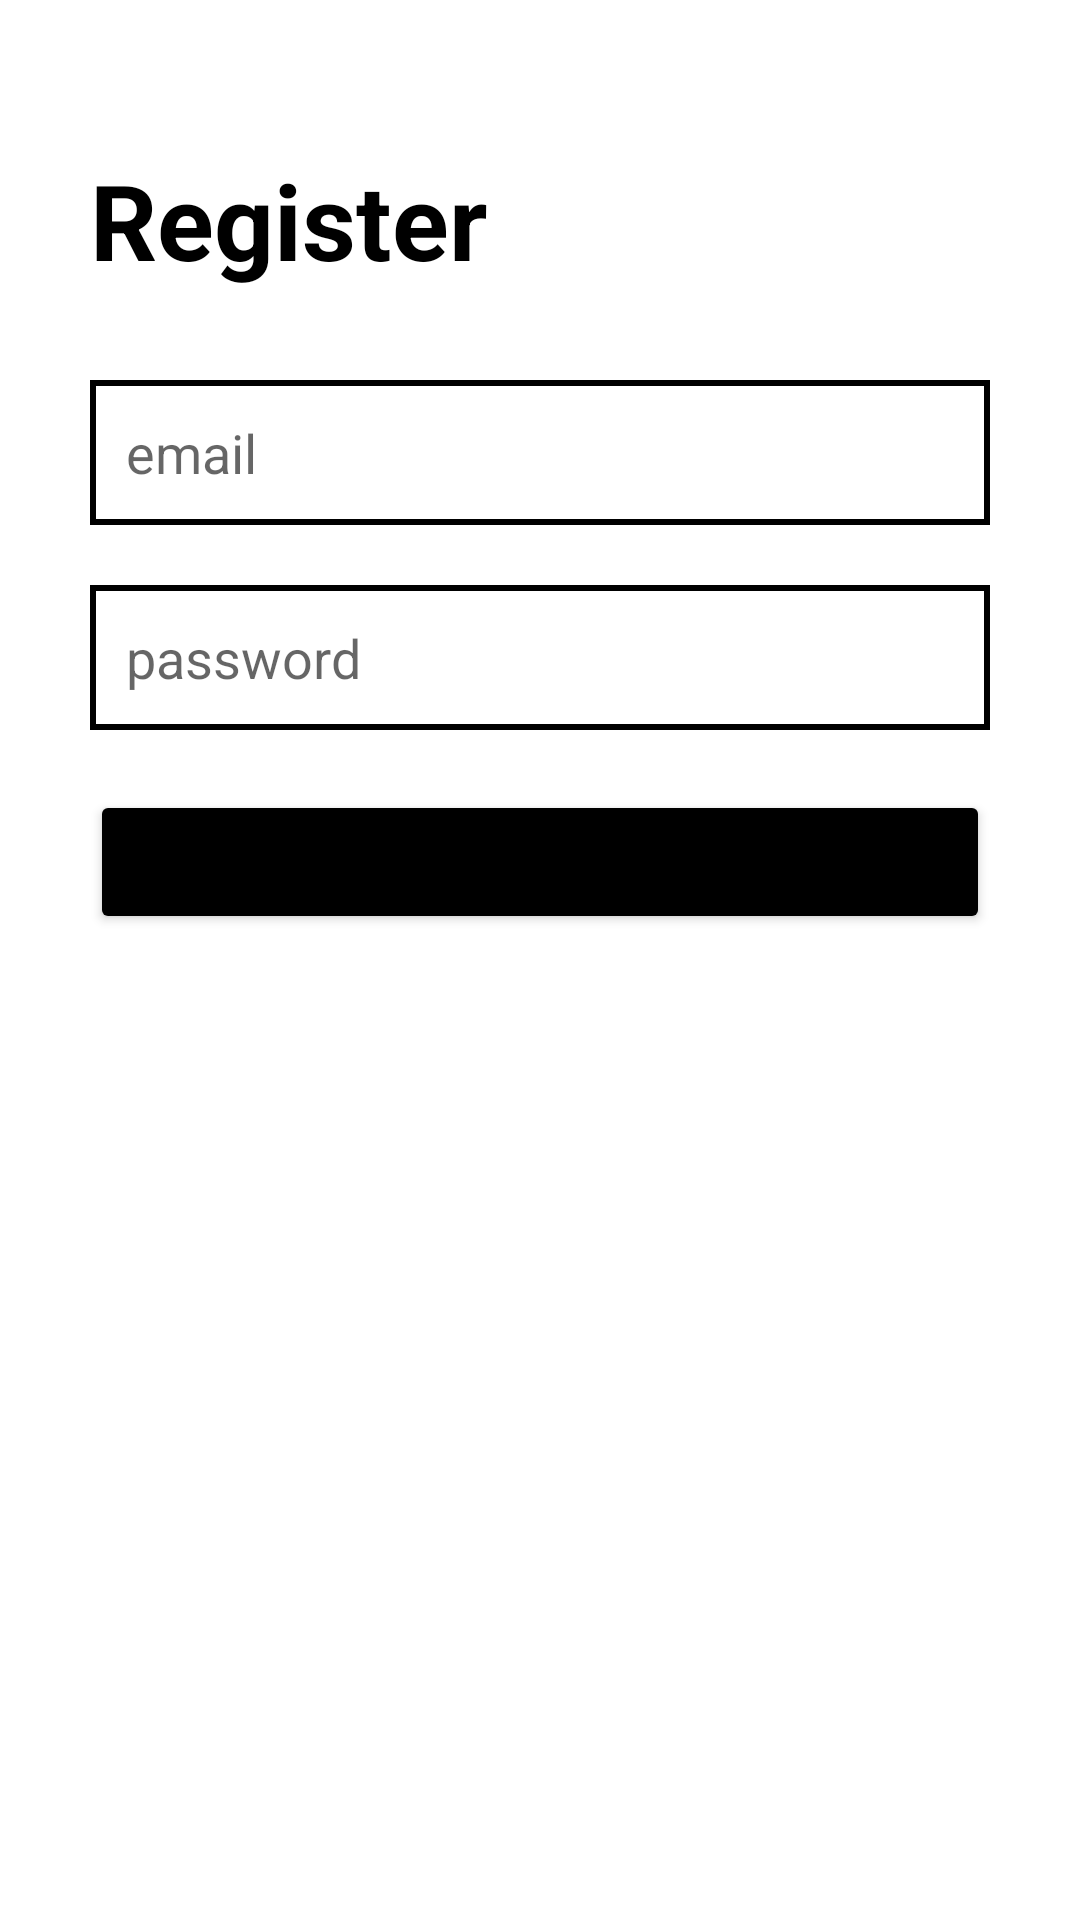

Android layout source for this screen:
<!-- AndroidManifest.xml: application theme Theme.NewWallparse -->
<!-- res/layout/activity_register.xml -->
<?xml version="1.0" encoding="utf-8"?>
<androidx.constraintlayout.widget.ConstraintLayout xmlns:android="http://schemas.android.com/apk/res/android"
    xmlns:app="http://schemas.android.com/apk/res-auto"
    xmlns:tools="http://schemas.android.com/tools"
    android:layout_width="match_parent"
    android:layout_height="match_parent"
    android:padding="30dp"
    tools:context=".user.RegisterActivity">

    <TextView
        android:id="@+id/tv_reg"
        android:layout_width="match_parent"
        android:layout_height="wrap_content"
        android:layout_marginTop="20dp"
        android:text="Register"
        android:textColor="@color/black"
        android:textSize="35sp"
        android:textStyle="bold"
        app:layout_constraintTop_toTopOf="parent" />

    <EditText
        android:id="@+id/reg_email"
        android:layout_width="match_parent"
        android:layout_height="wrap_content"
        android:layout_marginTop="30dp"
        android:background="@drawable/et_background"
        android:hint="email"
        android:textColor="@color/black"
        app:layout_constraintEnd_toEndOf="parent"
        app:layout_constraintStart_toStartOf="parent"
        app:layout_constraintTop_toBottomOf="@id/tv_reg" />

    <EditText
        android:id="@+id/reg_pass"
        android:layout_width="match_parent"
        android:layout_height="wrap_content"
        android:layout_marginTop="20dp"
        android:background="@drawable/et_background"
        android:hint="password"
        android:textColor="@color/black"
        app:layout_constraintEnd_toEndOf="parent"
        app:layout_constraintStart_toStartOf="parent"
        app:layout_constraintTop_toBottomOf="@id/reg_email" />


    <Button
        android:id="@+id/register_btn"
        android:layout_width="match_parent"
        android:layout_height="wrap_content"
        android:layout_marginTop="20dp"
        android:backgroundTint="@color/black"
        android:padding="12dp"
        android:text="Register"
        app:layout_constraintTop_toBottomOf="@id/reg_pass" />
</androidx.constraintlayout.widget.ConstraintLayout>
<!-- resources referenced by this layout -->
<resources>
  <!-- drawable et_background (drawable) -->
  <?xml version="1.0" encoding="utf-8"?>
  <shape xmlns:android="http://schemas.android.com/apk/res/android">
  
      <stroke
          android:width="2dp"
          android:color="@color/black" />
      <padding
          android:bottom="12dp"
          android:left="12dp"
          android:right="12dp"
          android:top="12dp" />
  
  </shape>
  <style name="Theme.NewWallparse" parent="Theme.MaterialComponents.DayNight.NoActionBar">
          
          <item name="colorPrimary">@color/purple_500</item>
          <item name="colorPrimaryVariant">@color/purple_700</item>
          <item name="colorOnPrimary">@color/white</item>
          
          <item name="colorSecondary">@color/teal_200</item>
          <item name="colorSecondaryVariant">@color/teal_700</item>
          <item name="colorOnSecondary">@color/black</item>
          
          <item name="android:statusBarColor" tools:targetApi="l">?attr/colorPrimaryVariant</item>
          
      </style>
  <!-- not gathered from this repository: default colours our renderer supplied (Android Studio template values) -->
  <color name="purple_500">#FF6200EE</color>
  <color name="purple_700">#FF3700B3</color>
  <color name="teal_200">#FF03DAC5</color>
  <color name="teal_700">#FF018786</color>
  <color name="black">#FF000000</color>
  <color name="white">#FFFFFFFF</color>
</resources>
